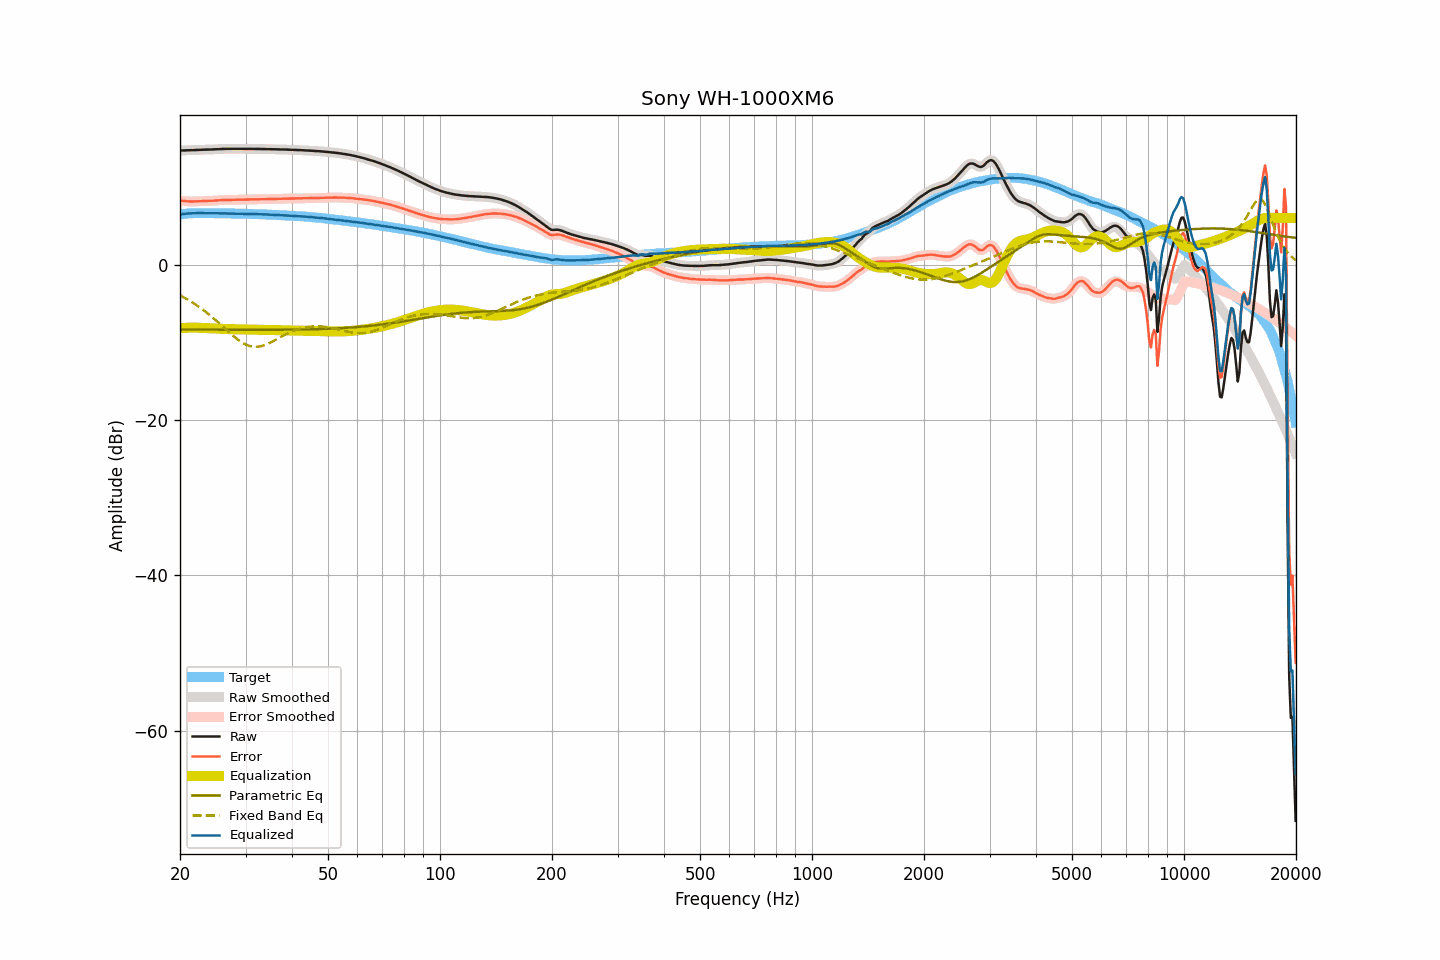

The data file committed next to this chart (first rows):
frequency, raw, smoothed, error, error_smoothed, equalization, parametric_eq, fixed_band_eq, equalized_raw, equalized_smoothed, target
20.00, 14.68, 14.67, 8.23, 8.23, -8.23, -8.38, -3.97, 6.44, 6.44, 6.44
20.20, 14.68, 14.68, 8.20, 8.21, -8.21, -8.38, -4.08, 6.47, 6.48, 6.47
20.40, 14.69, 14.69, 8.18, 8.19, -8.18, -8.38, -4.19, 6.50, 6.50, 6.50
20.61, 14.70, 14.69, 8.17, 8.17, -8.16, -8.38, -4.30, 6.53, 6.53, 6.52
20.81, 14.70, 14.70, 8.14, 8.15, -8.15, -8.38, -4.42, 6.55, 6.55, 6.55
21.02, 14.71, 14.70, 8.12, 8.13, -8.13, -8.38, -4.54, 6.57, 6.57, 6.58
21.23, 14.71, 14.71, 8.12, 8.12, -8.12, -8.38, -4.66, 6.58, 6.58, 6.59
21.44, 14.72, 14.72, 8.12, 8.12, -8.12, -8.38, -4.79, 6.60, 6.60, 6.60
21.66, 14.73, 14.73, 8.12, 8.12, -8.12, -8.38, -4.92, 6.61, 6.61, 6.61
21.87, 14.74, 14.74, 8.13, 8.12, -8.12, -8.38, -5.05, 6.61, 6.61, 6.61
22.09, 14.75, 14.75, 8.13, 8.13, -8.13, -8.38, -5.19, 6.62, 6.62, 6.62
22.31, 14.76, 14.76, 8.14, 8.14, -8.14, -8.39, -5.33, 6.62, 6.62, 6.62
22.54, 14.77, 14.77, 8.15, 8.15, -8.15, -8.39, -5.48, 6.62, 6.62, 6.62
22.76, 14.78, 14.78, 8.16, 8.16, -8.16, -8.39, -5.63, 6.62, 6.62, 6.62
22.99, 14.79, 14.78, 8.18, 8.17, -8.17, -8.39, -5.78, 6.62, 6.61, 6.61
23.22, 14.79, 14.79, 8.18, 8.18, -8.18, -8.39, -5.93, 6.61, 6.61, 6.61
23.45, 14.79, 14.79, 8.18, 8.19, -8.18, -8.39, -6.09, 6.60, 6.61, 6.60
23.69, 14.80, 14.79, 8.19, 8.19, -8.19, -8.39, -6.26, 6.61, 6.60, 6.60
23.92, 14.80, 14.80, 8.19, 8.19, -8.20, -8.39, -6.42, 6.60, 6.60, 6.60
24.16, 14.81, 14.81, 8.19, 8.20, -8.20, -8.39, -6.59, 6.60, 6.60, 6.61
24.40, 14.82, 14.82, 8.21, 8.21, -8.21, -8.39, -6.77, 6.60, 6.60, 6.61
24.65, 14.83, 14.83, 8.23, 8.22, -8.22, -8.39, -6.94, 6.60, 6.60, 6.60
24.89, 14.84, 14.84, 8.24, 8.24, -8.24, -8.39, -7.12, 6.60, 6.60, 6.60
25.14, 14.85, 14.85, 8.25, 8.25, -8.25, -8.39, -7.31, 6.60, 6.60, 6.60
25.39, 14.86, 14.86, 8.26, 8.26, -8.26, -8.39, -7.49, 6.59, 6.60, 6.60
25.65, 14.88, 14.87, 8.28, 8.28, -8.28, -8.39, -7.68, 6.60, 6.59, 6.60
25.91, 14.89, 14.88, 8.30, 8.29, -8.29, -8.40, -7.87, 6.60, 6.59, 6.59
26.16, 14.89, 14.89, 8.30, 8.31, -8.30, -8.40, -8.06, 6.59, 6.59, 6.58
26.43, 14.90, 14.89, 8.31, 8.31, -8.31, -8.40, -8.24, 6.59, 6.59, 6.58
26.69, 14.90, 14.90, 8.31, 8.31, -8.31, -8.40, -8.43, 6.58, 6.58, 6.58
26.96, 14.90, 14.90, 8.32, 8.32, -8.32, -8.40, -8.62, 6.58, 6.58, 6.58
27.23, 14.90, 14.90, 8.32, 8.32, -8.32, -8.40, -8.81, 6.57, 6.57, 6.58
27.50, 14.90, 14.90, 8.32, 8.32, -8.33, -8.40, -8.99, 6.57, 6.57, 6.58
27.77, 14.90, 14.90, 8.33, 8.33, -8.33, -8.40, -9.17, 6.57, 6.57, 6.57
28.05, 14.90, 14.90, 8.33, 8.33, -8.33, -8.40, -9.34, 6.56, 6.56, 6.57
28.33, 14.90, 14.90, 8.34, 8.34, -8.34, -8.40, -9.51, 6.56, 6.56, 6.55
28.62, 14.90, 14.90, 8.34, 8.35, -8.34, -8.40, -9.67, 6.55, 6.55, 6.55
28.90, 14.90, 14.90, 8.35, 8.35, -8.35, -8.40, -9.82, 6.55, 6.55, 6.55
29.19, 14.90, 14.90, 8.36, 8.35, -8.35, -8.40, -9.96, 6.54, 6.54, 6.54
29.48, 14.90, 14.90, 8.35, 8.35, -8.36, -8.40, -10.09, 6.54, 6.54, 6.55
29.78, 14.90, 14.90, 8.36, 8.36, -8.36, -8.40, -10.21, 6.53, 6.53, 6.54
30.08, 14.90, 14.90, 8.36, 8.36, -8.37, -8.40, -10.31, 6.53, 6.53, 6.53
30.38, 14.90, 14.90, 8.37, 8.37, -8.37, -8.40, -10.40, 6.53, 6.53, 6.52
30.68, 14.90, 14.89, 8.38, 8.38, -8.37, -8.40, -10.47, 6.52, 6.52, 6.52
30.99, 14.89, 14.89, 8.38, 8.38, -8.38, -8.40, -10.53, 6.51, 6.51, 6.51
31.30, 14.89, 14.89, 8.38, 8.38, -8.38, -8.40, -10.56, 6.50, 6.50, 6.51
31.61, 14.89, 14.88, 8.38, 8.38, -8.39, -8.40, -10.59, 6.50, 6.50, 6.50
31.93, 14.88, 14.88, 8.39, 8.39, -8.39, -8.40, -10.59, 6.49, 6.49, 6.49
32.24, 14.88, 14.88, 8.40, 8.39, -8.39, -8.40, -10.59, 6.48, 6.48, 6.48
32.57, 14.88, 14.87, 8.40, 8.40, -8.40, -8.40, -10.56, 6.48, 6.48, 6.48
32.89, 14.87, 14.87, 8.39, 8.40, -8.40, -8.40, -10.53, 6.47, 6.47, 6.47
33.22, 14.87, 14.87, 8.41, 8.40, -8.40, -8.40, -10.47, 6.46, 6.46, 6.46
33.55, 14.87, 14.86, 8.41, 8.41, -8.41, -8.40, -10.41, 6.46, 6.46, 6.46
33.89, 14.86, 14.86, 8.41, 8.41, -8.41, -8.40, -10.33, 6.44, 6.45, 6.44
34.23, 14.86, 14.85, 8.41, 8.42, -8.42, -8.40, -10.25, 6.44, 6.44, 6.44
34.57, 14.85, 14.85, 8.42, 8.42, -8.42, -8.40, -10.16, 6.43, 6.43, 6.43
34.92, 14.85, 14.84, 8.43, 8.42, -8.43, -8.40, -10.06, 6.42, 6.42, 6.42
35.27, 14.84, 14.84, 8.42, 8.43, -8.43, -8.40, -9.96, 6.40, 6.41, 6.41
35.62, 14.84, 14.84, 8.44, 8.44, -8.44, -8.40, -9.85, 6.40, 6.40, 6.40
35.97, 14.84, 14.83, 8.45, 8.44, -8.44, -8.40, -9.74, 6.39, 6.39, 6.38
... 635 more rows
